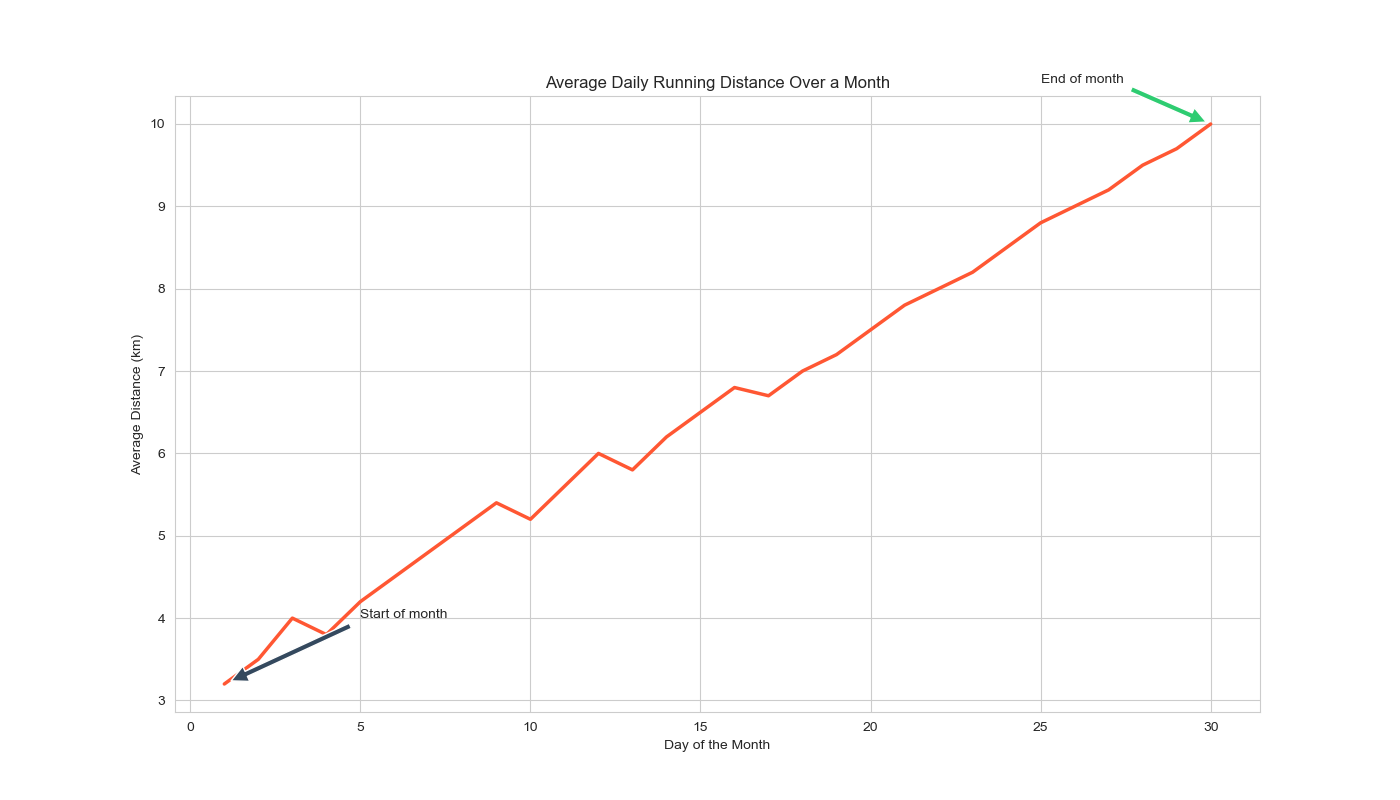

The data file committed next to this chart (first rows):
Day, Average_Distance_km
1, 3.2
2, 3.5
3, 4.0
4, 3.8
5, 4.2
6, 4.5
7, 4.8
8, 5.1
9, 5.4
10, 5.2
11, 5.6
12, 6.0
13, 5.8
14, 6.2
15, 6.5
16, 6.8
17, 6.7
18, 7.0
19, 7.2
20, 7.5
21, 7.8
22, 8.0
23, 8.2
24, 8.5
25, 8.8
26, 9.0
27, 9.2
28, 9.5
29, 9.7
30, 10.0
